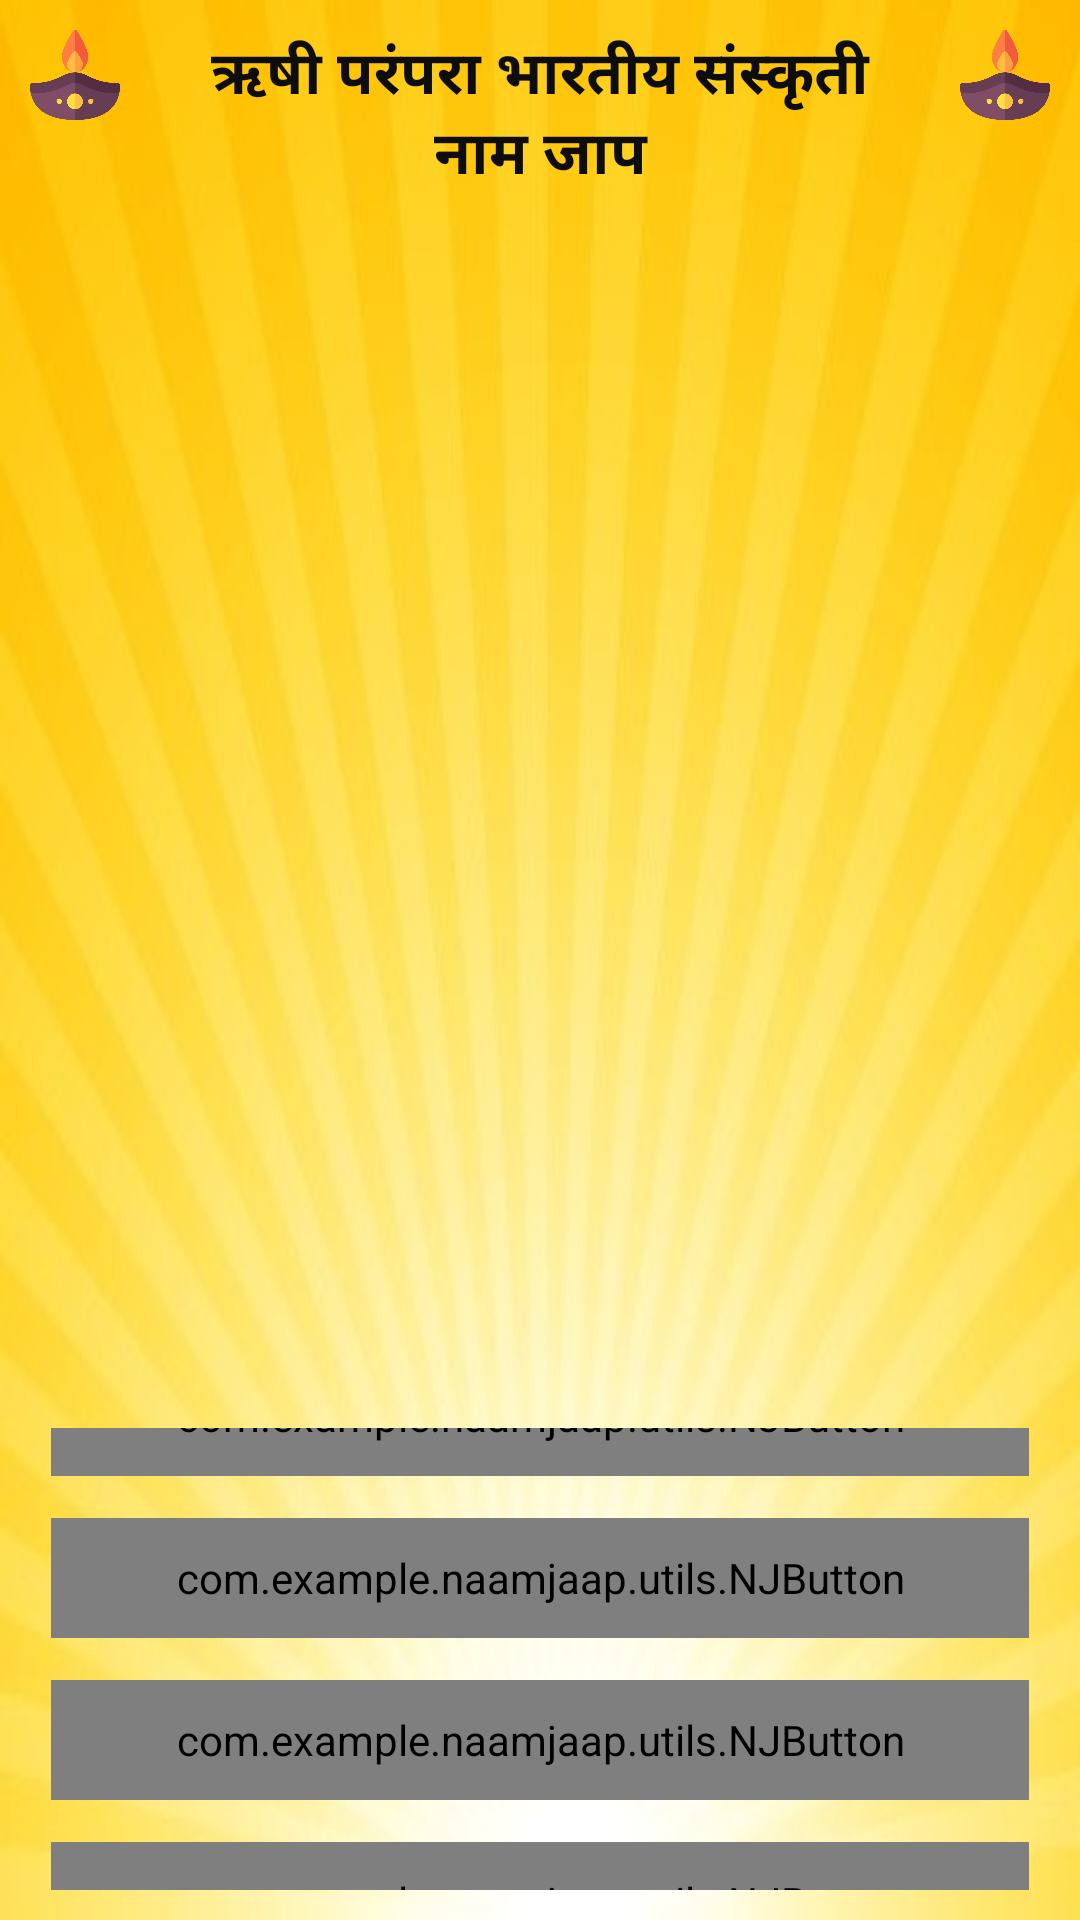

This screen was rendered from an Android layout file. Write that file and the resources it references.
<!-- AndroidManifest.xml: activity theme AppTheme.NoActionbar -->
<!-- res/layout/activity_main.xml -->
<?xml version="1.0" encoding="utf-8"?>
<LinearLayout
    xmlns:android="http://schemas.android.com/apk/res/android"
    xmlns:app="http://schemas.android.com/apk/res-auto"
    xmlns:tools="http://schemas.android.com/tools"
    android:layout_width="match_parent"
    android:layout_height="match_parent"
    android:orientation="vertical"
    android:background="@drawable/login_bg"
    tools:context=".activities.LoginActivity">

    <LinearLayout
        android:layout_width="match_parent"
        android:layout_height="wrap_content"
        android:orientation="horizontal">

        <ImageView
            android:id="@+id/lamp1"
            android:layout_width="0dp"
            android:layout_height="30dp"
            android:layout_margin="10dp"
            android:src="@drawable/lamp"
            android:layout_weight="0.10"
            />
        <TextView
            android:layout_width="0dp"
            android:layout_height="wrap_content"
            android:layout_weight="0.80"
            android:layout_margin="10dp"
            android:text="ऋषी परंपरा भारतीय संस्कृती नाम जाप"
            android:gravity="center"
            android:textSize="20sp"
            android:textStyle="bold"
            android:textColor="@color/colorBlack">
        </TextView>
        <ImageView
            android:id="@+id/lamp2"
            android:layout_width="0dp"
            android:layout_height="30dp"
            android:layout_margin="10dp"
            android:src="@drawable/lamp"
            android:layout_weight="0.10"
            />
    </LinearLayout>
    <LinearLayout
        android:layout_width="match_parent"
        android:layout_height="wrap_content"
        android:orientation="horizontal"
        android:padding="5dp">

        <ImageView
            android:layout_width="wrap_content"
            android:layout_height="250dp"
            android:layout_marginTop="65dp"
            android:layout_marginEnd="60dp"
            android:layout_marginStart="60dp"
            android:layout_marginBottom="65dp"
            android:background="@drawable/nameraam"/>

    </LinearLayout>

    <LinearLayout
        android:layout_width="match_parent"
        android:layout_height="wrap_content"
        android:gravity="center"
        android:padding="10dp"
        android:orientation="vertical">

        <com.example.naamjaap.utils.NJButton
            android:id="@+id/btn_jaap"
            android:layout_width="match_parent"
            android:layout_height="40dp"
            android:text="जाप "
            android:padding="5dp"
            android:textSize="15sp"
            android:background="@drawable/button_bg"
            android:layout_margin="7dp"
            android:textStyle="bold"
            android:textColor="@color/colorWhite"/>
        <com.example.naamjaap.utils.NJButton
            android:id="@+id/btn_today_japkarta"
            android:layout_width="match_parent"
            android:layout_height="40dp"
            android:text="आज के सर्वाधिक जापकर्ता  "
            android:padding="5dp"
            android:layout_margin="7dp"
            android:textSize="15sp"
            android:background="@drawable/button_bg"
            android:textStyle="bold"
            android:textColor="@color/colorWhite"/>
        <com.example.naamjaap.utils.NJButton
            android:id="@+id/btn_most_japkarta"
            android:layout_width="match_parent"
            android:layout_height="40dp"
            android:text="अब तक के सर्वाधिक जापकर्ता "
            android:padding="5dp"
            android:textSize="15sp"
            android:background="@drawable/button_bg"
            android:layout_margin="7dp"
            android:textStyle="bold"
            android:textColor="@color/colorWhite"/>
        <com.example.naamjaap.utils.NJButton
            android:id="@+id/btn_sandesh"
            android:layout_width="match_parent"
            android:layout_height="40dp"
            android:text="संदेश "
            android:padding="5dp"
            android:layout_margin="7dp"
            android:textSize="15sp"
            android:background="@drawable/button_bg"
            android:textStyle="bold"
            android:textColor="@color/colorWhite"/>
    </LinearLayout>



</LinearLayout>
<!-- resources referenced by this layout -->
<resources>
  <color name="colorBlack">#0D0D0D</color>
  <color name="colorWhite">#ffffff</color>
  <!-- drawable button_bg (drawable) -->
  <?xml version="1.0" encoding="utf-8"?>
  <shape xmlns:android="http://schemas.android.com/apk/res/android">
  
      <gradient
          android:angle="360"
          android:endColor="@color/colorBrown"
          android:startColor="@color/colorDarkBrown"
          android:type="linear"/>
  
  
      <corners android:radius="50dp" />
  
  </shape>
  <!-- drawable lamp: png bitmap (drawable-v24, 22409 bytes) -->
  <!-- drawable login_bg: jpg bitmap (drawable-v24, 39723 bytes) -->
  <style name="AppTheme.NoActionbar">
          <item name="windowActionBar">false</item>
          <item name="windowNoTitle">true</item>
  
      </style>
  <color name="colorBrown">#433101</color>
  <color name="colorDarkBrown">#320E03</color>
</resources>
